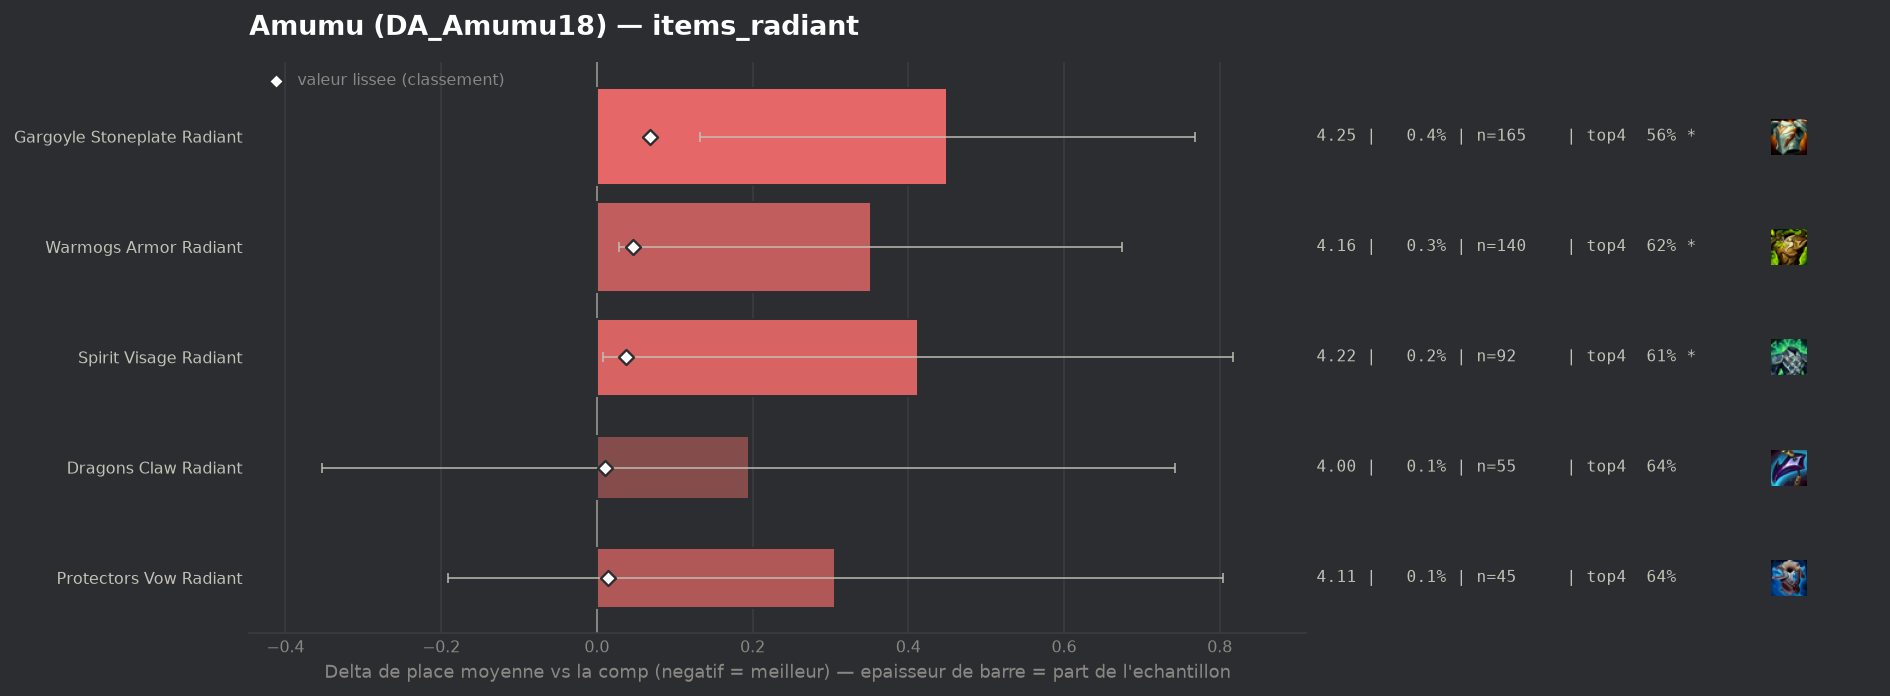

Values plotted in this chart, from the file beside it:
group, label, n, share, avg_place, shrunk_avg, score, d_avg, d_avg_pess, impact, d_top4, win, top2, top4, sd, z, p, significant
populaire, Dragons Claw Radiant, 55, 0.001178, 4.0, 3.816, 0.011, 0.195, 0.0, -0.0, -0.0009, 0.1091, 0.2909, 0.6364, 2.071, 0.7, 0.4848, False
populaire, Protectors Vow Radiant, 45, 0.000964, 4.111, 3.819, 0.014, 0.306, 0.0, -0.0, 0.0072, 0.0444, 0.1556, 0.6444, 1.703, 1.21, 0.2277, False
populaire, Spirit Visage Radiant, 92, 0.001971, 4.217, 3.842, 0.037, 0.413, 0.008, -0.0001, -0.0285, 0.0761, 0.1848, 0.6087, 1.977, 2.0, 0.04552, True
populaire, Warmogs Armor Radiant, 140, 0.002999, 4.157, 3.851, 0.046, 0.352, 0.029, -0.0001, -0.0158, 0.1071, 0.2, 0.6214, 1.947, 2.14, 0.03248, True
populaire, Gargoyle Stoneplate Radiant, 165, 0.003535, 4.255, 3.872, 0.068, 0.45, 0.132, -0.0002, -0.0736, 0.097, 0.2485, 0.5636, 2.079, 2.77, 0.00553, True
